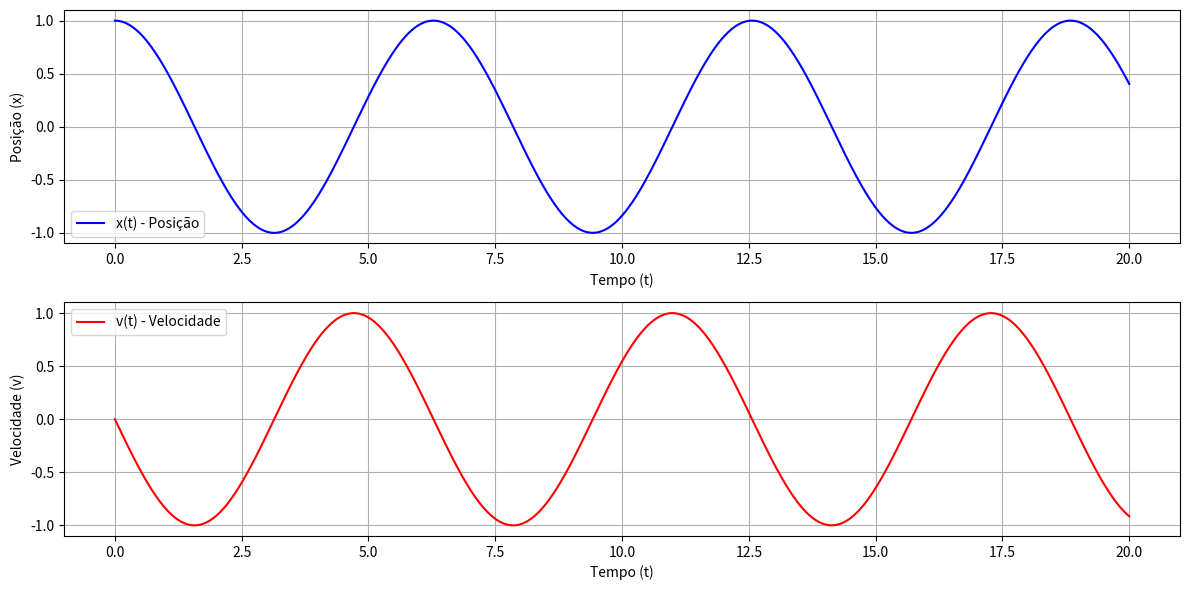

This chart was generated by the following Python code:
import numpy as np
import matplotlib.pyplot as plt
from scipy.integrate import solve_ivp

# Definindo os parâmetros
omega = 1.0  # Frequência angular

# Definindo a equação diferencial do oscilador harmônico
def harmonic_oscillator(t, y):
    x, v = y  # y[0] é x, y[1] é v
    dxdt = v
    dvdt = -omega**2 * x
    return [dxdt, dvdt]

# Condições iniciais: posição inicial x0 e velocidade inicial v0
x0 = 1.0  # Posição inicial
v0 = 0.0  # Velocidade inicial

# Intervalo de tempo e pontos de amostragem
t_span = (0, 20)  # Intervalo de tempo para a simulação
t_eval = np.linspace(t_span[0], t_span[1], 1000)  # Pontos de amostragem para visualização

# Resolvendo a EDO
sol = solve_ivp(harmonic_oscillator, t_span, [x0, v0], t_eval=t_eval)

# Plotando os resultados
plt.figure(figsize=(12, 6))

# Plot da posição x(t)
plt.subplot(2, 1, 1)
plt.plot(sol.t, sol.y[0], label="x(t) - Posição", color='b')
plt.xlabel("Tempo (t)")
plt.ylabel("Posição (x)")
plt.grid()
plt.legend()

# Plot da velocidade v(t)
plt.subplot(2, 1, 2)
plt.plot(sol.t, sol.y[1], label="v(t) - Velocidade", color='r')
plt.xlabel("Tempo (t)")
plt.ylabel("Velocidade (v)")
plt.grid()
plt.legend()

plt.tight_layout()
plt.show()
